Run: headless pygame with SDL's dummy video driver; simulated clock (each Clock.tick advances the game by its frame time, no real sleeping); random seed 0; keys injected as events and as key.get_pressed() state; no mouse input.
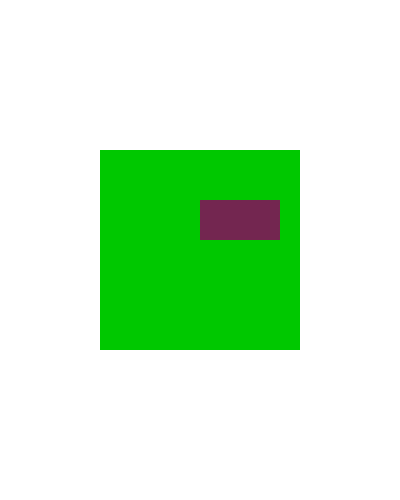
Frame 1 of 4 · flips 1–60 · no input
Frame 2 of 4 · flips 61–180 · tapped SPACE, RETURN · held RIGHT (→), D · screen unchanged from frame 1, image omitted
Frame 3 of 4 · flips 181–300 · held DOWN (↓), S · screen unchanged from frame 2, image omitted
Frame 4 of 4 · flips 301–420 · held LEFT (←), A, UP (↑), W · screen unchanged from frame 3, image omitted

The pygame program that drew these frames:

#!/usr/bin/env python3
# -*- coding: utf-8 -*-

import sys
import pygame 


pygame.init()

width = 400
height = 500

surface = pygame.display.set_mode( (width, height) )
pygame.display.set_caption('Surfaces')

# Colors
red = pygame.Color(115, 38, 80)
white = pygame.Color(255, 255, 255)
green = pygame.Color(0, 200, 0)
blue = pygame.Color(0, 0, 200)

surface2 = pygame.Surface( (200, 200) )
surface2.fill(green)

rect = surface2.get_rect()
rect.center = ( width//2, height//2 )

while True:
    for event in pygame.event.get():
        if event.type == pygame.QUIT:
            pygame.quit()
            sys.exit()

    surface.fill(white)

    surface.blit(surface2, rect )
    pygame.draw.rect( surface2, red, (100, 50, 80, 40) )

    pygame.display.update()
